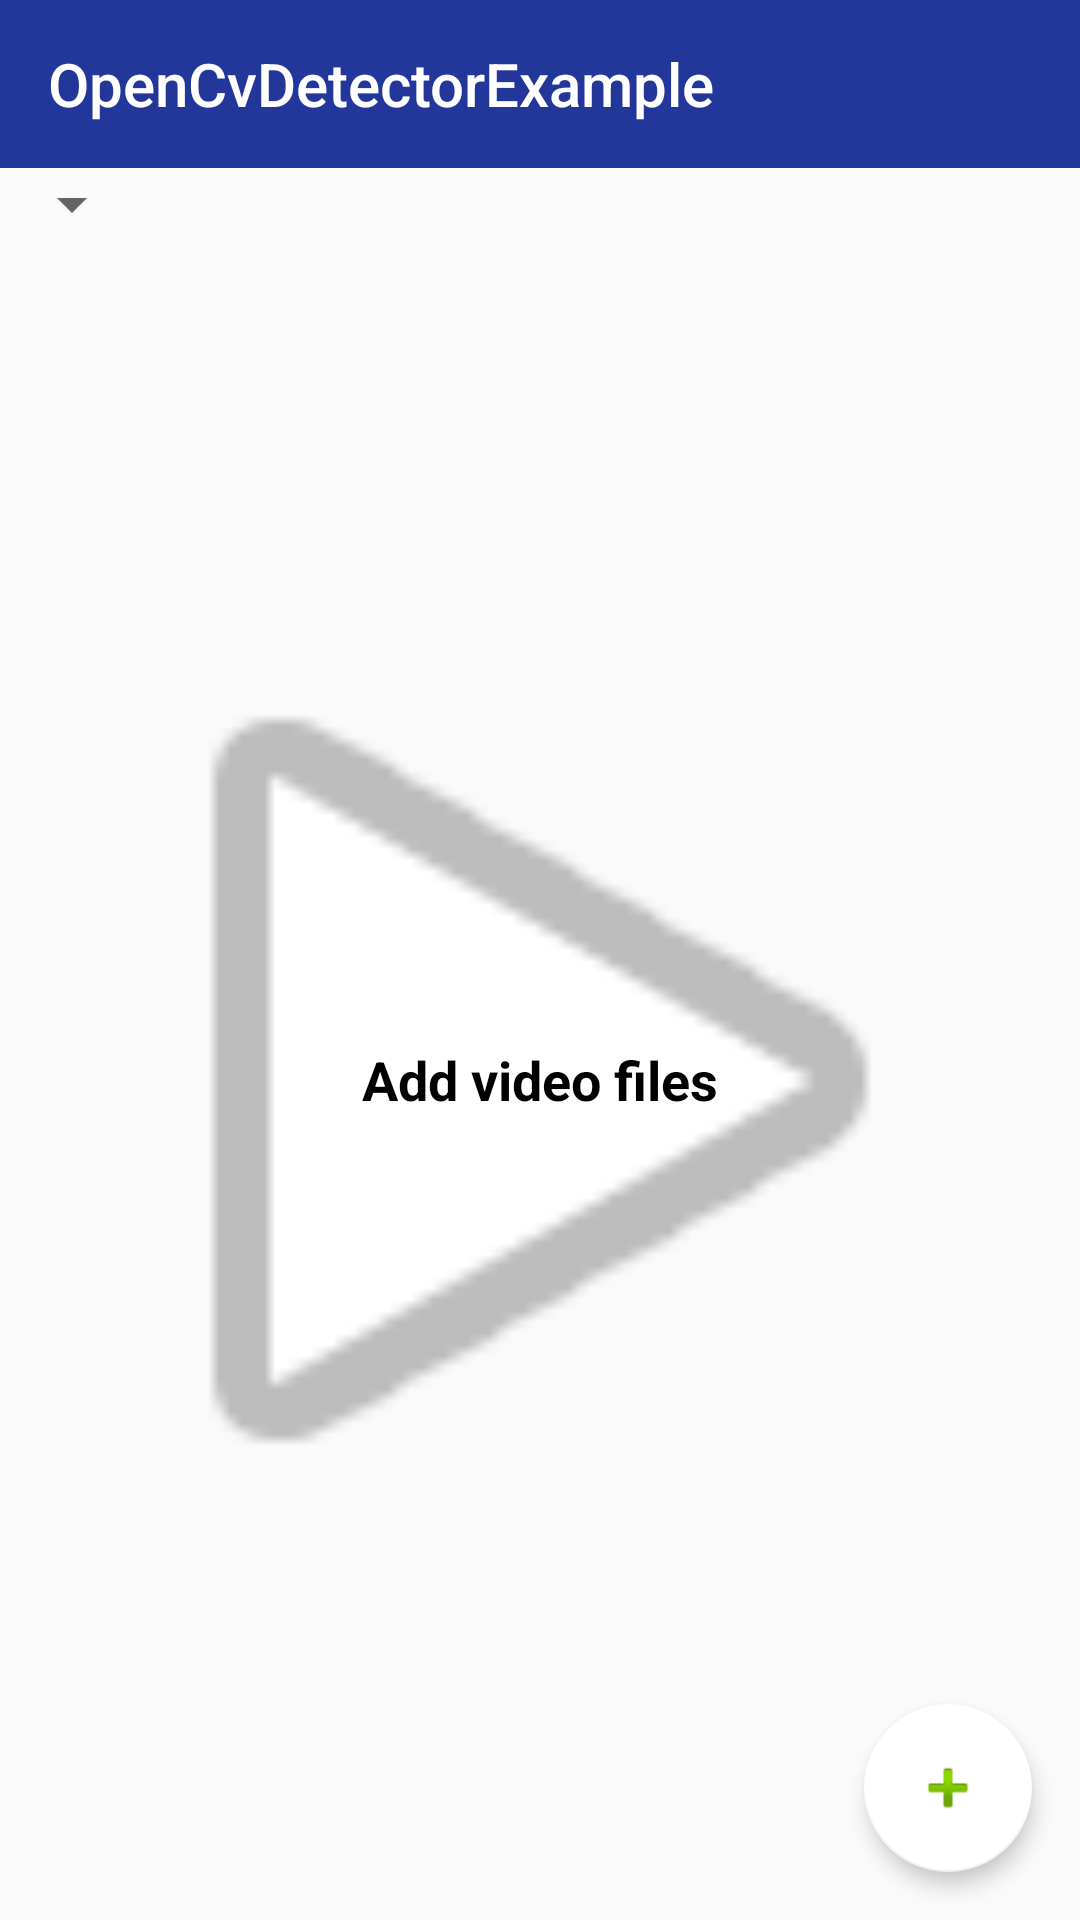

Here is an Android app screen rendered from its layout file. Give the layout XML and the strings, colors and styles it references.
<!-- AndroidManifest.xml: activity theme AppTheme -->
<!-- res/layout/activity_test.xml -->
<?xml version="1.0" encoding="utf-8"?>
<RelativeLayout xmlns:android="http://schemas.android.com/apk/res/android"
    xmlns:app="http://schemas.android.com/apk/res-auto"
    android:layout_width="match_parent"
    android:layout_height="match_parent"
    android:fitsSystemWindows="true">

    <android.support.v7.widget.Toolbar
        android:id="@+id/toolbar"
        android:layout_width="match_parent"
        android:layout_height="@dimen/toolbar_height"
        android:layout_alignParentTop="true"
        android:background="@color/colorPrimaryDark"
        android:foregroundGravity="left"
        app:logo="@drawable/logo_opencv"
        app:theme="@style/ThemeOverlay.AppCompat.Dark.ActionBar"
        app:title="@string/app_name"
        app:titleTextColor="@android:color/white">

        
            
            
            
            
            
            
            
            
            

    </android.support.v7.widget.Toolbar>

    <Spinner
        android:id="@+id/spinnerCategory"
        android:layout_width="wrap_content"
        android:layout_height="wrap_content"
        android:layout_below="@+id/toolbar" />

    <FrameLayout
        android:layout_width="match_parent"
        android:layout_height="match_parent"
        android:layout_alignParentBottom="true"
        android:layout_below="@id/spinnerCategory">

        <ImageView
            android:id="@+id/ivPicture"
            android:layout_width="match_parent"
            android:layout_height="match_parent"
            android:src="@android:drawable/ic_media_play" />

        <TextView
            android:id="@+id/tvPlaceholder"
            android:layout_width="wrap_content"
            android:layout_height="wrap_content"
            android:layout_gravity="center"
            android:text="@string/placeholder_add_video_files"
            android:textColor="@android:color/black"
            android:textSize="18sp"
            android:textStyle="bold" />

        <android.support.v7.widget.RecyclerView
            android:id="@+id/rvVideoFiles"
            android:layout_width="match_parent"
            android:layout_height="match_parent"
            android:layout_margin="5dp" />

        <android.support.design.widget.FloatingActionButton
            android:id="@+id/fabAddFile"
            android:layout_width="wrap_content"
            android:layout_height="wrap_content"
            android:layout_gravity="bottom|right"
            android:layout_margin="16dp"
            android:src="@android:drawable/ic_input_add"
            app:backgroundTint="@android:color/white"
            app:backgroundTintMode="src_in"
            app:elevation="@dimen/space_4" />

    </FrameLayout>

</RelativeLayout>
<!-- resources referenced by this layout -->
<resources>
  <color name="colorPrimaryDark">@color/blue_dark</color>
  <dimen name="space_4">4dp</dimen>
  <dimen name="toolbar_height">56dp</dimen>
  <string name="app_name">OpenCvDetectorExample</string>
  <string name="placeholder_add_video_files">Add video files</string>
  <style name="AppTheme" parent="Theme.AppCompat.Light.NoActionBar">
          
          <item name="colorPrimary">@color/colorPrimary</item>
          <item name="colorPrimaryDark">@color/colorPrimaryDark</item>
          <item name="colorAccent">@color/colorAccent</item>
          <item name="windowActionBar">false</item>
          <item name="windowNoTitle">true</item>
      </style>
  <color name="blue_dark">#23369a</color>
  <color name="colorPrimary">@color/blue_middle</color>
  <color name="colorAccent">@color/green</color>
  <color name="blue_middle">#6ea1e0</color>
  <color name="green">#11Ac66</color>
</resources>
